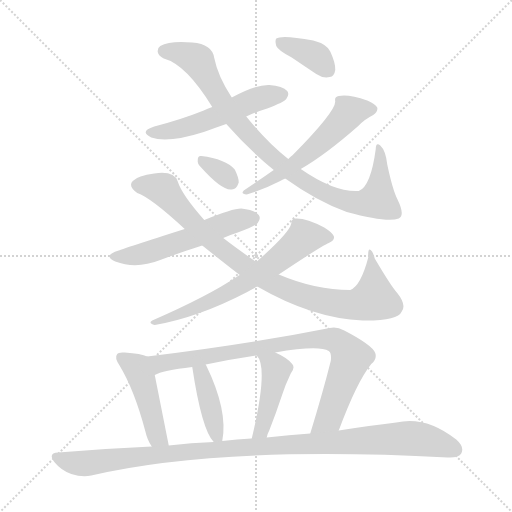
t = 0.00 s
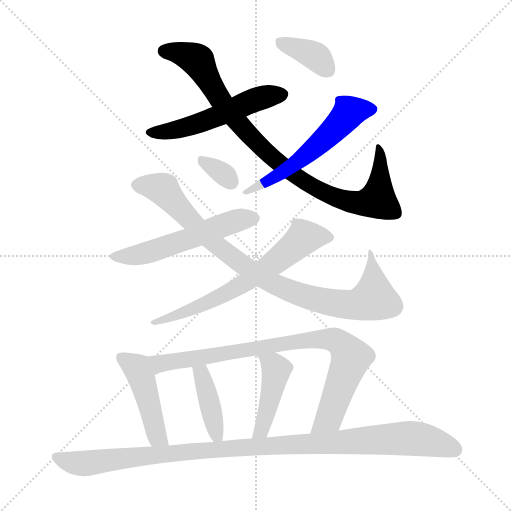
t = 1.95 s
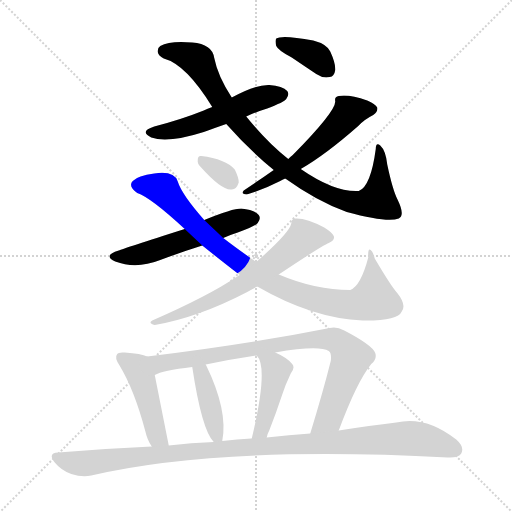
t = 3.90 s
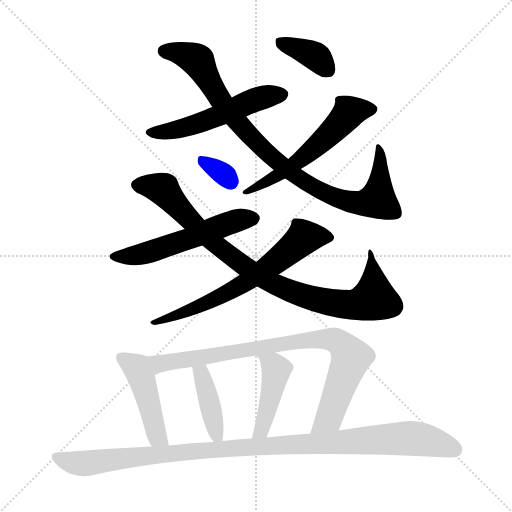
t = 5.85 s
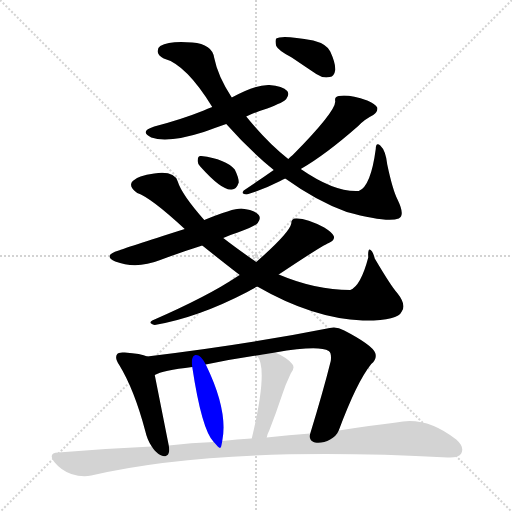
t = 7.80 s
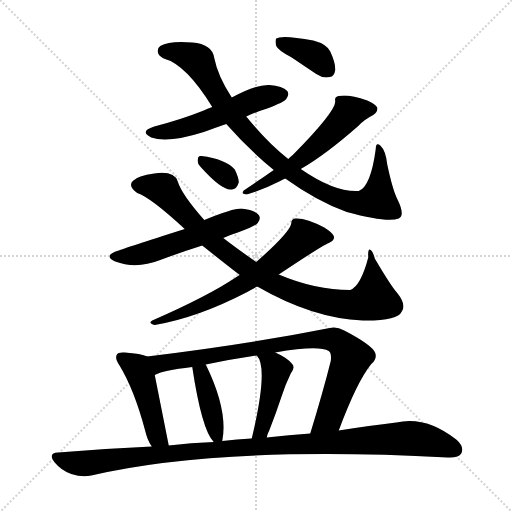
t = 9.75 s

The animated SVG that drew these frames (rendered in a browser with its animation timeline set to each time). Animation: 13 CSS @keyframes rules; one cycle of 9.75 s.

<svg version="1.1" viewBox="0 0 1024 1024" xmlns="http://www.w3.org/2000/svg">
  <g stroke="lightgray" stroke-dasharray="1,1" stroke-width="1" transform="scale(4, 4)">
    <line x1="0" y1="0" x2="256" y2="256"></line>
    <line x1="256" y1="0" x2="0" y2="256"></line>
    <line x1="128" y1="0" x2="128" y2="256"></line>
    <line x1="0" y1="128" x2="256" y2="128"></line>
  </g>
<g transform="scale(1, -1) translate(0, -900)">
   <style type="text/css">
    @keyframes keyframes0 {
      from {
       stroke: blue;
       stroke-dashoffset: 530;
       stroke-width: 128;
       }
       63% {
       animation-timing-function: step-end;
       stroke: blue;
       stroke-dashoffset: 0;
       stroke-width: 128;
       }
       to {
       stroke: black;
       stroke-width: 1024;
       }
       }
       #make-me-a-hanzi-animation-0 {
         animation: keyframes0 0.681315s both;
         animation-delay: 0.000000s;
         animation-timing-function: linear;
       }
    @keyframes keyframes1 {
      from {
       stroke: blue;
       stroke-dashoffset: 911;
       stroke-width: 128;
       }
       75% {
       animation-timing-function: step-end;
       stroke: blue;
       stroke-dashoffset: 0;
       stroke-width: 128;
       }
       to {
       stroke: black;
       stroke-width: 1024;
       }
       }
       #make-me-a-hanzi-animation-1 {
         animation: keyframes1 0.991374s both;
         animation-delay: 0.681315s;
         animation-timing-function: linear;
       }
    @keyframes keyframes2 {
      from {
       stroke: blue;
       stroke-dashoffset: 560;
       stroke-width: 128;
       }
       65% {
       animation-timing-function: step-end;
       stroke: blue;
       stroke-dashoffset: 0;
       stroke-width: 128;
       }
       to {
       stroke: black;
       stroke-width: 1024;
       }
       }
       #make-me-a-hanzi-animation-2 {
         animation: keyframes2 0.705729s both;
         animation-delay: 1.672689s;
         animation-timing-function: linear;
       }
    @keyframes keyframes3 {
      from {
       stroke: blue;
       stroke-dashoffset: 372;
       stroke-width: 128;
       }
       55% {
       animation-timing-function: step-end;
       stroke: blue;
       stroke-dashoffset: 0;
       stroke-width: 128;
       }
       to {
       stroke: black;
       stroke-width: 1024;
       }
       }
       #make-me-a-hanzi-animation-3 {
         animation: keyframes3 0.552734s both;
         animation-delay: 2.378418s;
         animation-timing-function: linear;
       }
    @keyframes keyframes4 {
      from {
       stroke: blue;
       stroke-dashoffset: 543;
       stroke-width: 128;
       }
       64% {
       animation-timing-function: step-end;
       stroke: blue;
       stroke-dashoffset: 0;
       stroke-width: 128;
       }
       to {
       stroke: black;
       stroke-width: 1024;
       }
       }
       #make-me-a-hanzi-animation-4 {
         animation: keyframes4 0.691895s both;
         animation-delay: 2.931152s;
         animation-timing-function: linear;
       }
    @keyframes keyframes5 {
      from {
       stroke: blue;
       stroke-dashoffset: 900;
       stroke-width: 128;
       }
       75% {
       animation-timing-function: step-end;
       stroke: blue;
       stroke-dashoffset: 0;
       stroke-width: 128;
       }
       to {
       stroke: black;
       stroke-width: 1024;
       }
       }
       #make-me-a-hanzi-animation-5 {
         animation: keyframes5 0.982422s both;
         animation-delay: 3.623047s;
         animation-timing-function: linear;
       }
    @keyframes keyframes6 {
      from {
       stroke: blue;
       stroke-dashoffset: 645;
       stroke-width: 128;
       }
       68% {
       animation-timing-function: step-end;
       stroke: blue;
       stroke-dashoffset: 0;
       stroke-width: 128;
       }
       to {
       stroke: black;
       stroke-width: 1024;
       }
       }
       #make-me-a-hanzi-animation-6 {
         animation: keyframes6 0.774902s both;
         animation-delay: 4.605469s;
         animation-timing-function: linear;
       }
    @keyframes keyframes7 {
      from {
       stroke: blue;
       stroke-dashoffset: 325;
       stroke-width: 128;
       }
       51% {
       animation-timing-function: step-end;
       stroke: blue;
       stroke-dashoffset: 0;
       stroke-width: 128;
       }
       to {
       stroke: black;
       stroke-width: 1024;
       }
       }
       #make-me-a-hanzi-animation-7 {
         animation: keyframes7 0.514486s both;
         animation-delay: 5.380371s;
         animation-timing-function: linear;
       }
    @keyframes keyframes8 {
      from {
       stroke: blue;
       stroke-dashoffset: 456;
       stroke-width: 128;
       }
       60% {
       animation-timing-function: step-end;
       stroke: blue;
       stroke-dashoffset: 0;
       stroke-width: 128;
       }
       to {
       stroke: black;
       stroke-width: 1024;
       }
       }
       #make-me-a-hanzi-animation-8 {
         animation: keyframes8 0.621094s both;
         animation-delay: 5.894857s;
         animation-timing-function: linear;
       }
    @keyframes keyframes9 {
      from {
       stroke: blue;
       stroke-dashoffset: 844;
       stroke-width: 128;
       }
       73% {
       animation-timing-function: step-end;
       stroke: blue;
       stroke-dashoffset: 0;
       stroke-width: 128;
       }
       to {
       stroke: black;
       stroke-width: 1024;
       }
       }
       #make-me-a-hanzi-animation-9 {
         animation: keyframes9 0.936849s both;
         animation-delay: 6.515951s;
         animation-timing-function: linear;
       }
    @keyframes keyframes10 {
      from {
       stroke: blue;
       stroke-dashoffset: 404;
       stroke-width: 128;
       }
       57% {
       animation-timing-function: step-end;
       stroke: blue;
       stroke-dashoffset: 0;
       stroke-width: 128;
       }
       to {
       stroke: black;
       stroke-width: 1024;
       }
       }
       #make-me-a-hanzi-animation-10 {
         animation: keyframes10 0.578776s both;
         animation-delay: 7.452799s;
         animation-timing-function: linear;
       }
    @keyframes keyframes11 {
      from {
       stroke: blue;
       stroke-dashoffset: 438;
       stroke-width: 128;
       }
       59% {
       animation-timing-function: step-end;
       stroke: blue;
       stroke-dashoffset: 0;
       stroke-width: 128;
       }
       to {
       stroke: black;
       stroke-width: 1024;
       }
       }
       #make-me-a-hanzi-animation-11 {
         animation: keyframes11 0.606445s both;
         animation-delay: 8.031576s;
         animation-timing-function: linear;
       }
    @keyframes keyframes12 {
      from {
       stroke: blue;
       stroke-dashoffset: 1060;
       stroke-width: 128;
       }
       78% {
       animation-timing-function: step-end;
       stroke: blue;
       stroke-dashoffset: 0;
       stroke-width: 128;
       }
       to {
       stroke: black;
       stroke-width: 1024;
       }
       }
       #make-me-a-hanzi-animation-12 {
         animation: keyframes12 1.112630s both;
         animation-delay: 8.638021s;
         animation-timing-function: linear;
       }
</style>
<path d="M 492.5 667.0 Q 511.5 676.0 534.5 683.0 Q 568.5 696.0 572.5 702.0 Q 579.5 711.0 574.5 718.0 Q 565.5 728.0 538.5 730.0 Q 510.5 731.0 463.5 705.0 L 424.5 686.0 Q 414.5 683.0 407.5 679.0 Q 362.5 661.0 308.5 647.0 Q 277.5 637.0 302.5 625.0 Q 335.5 613.0 407.5 636.0 Q 426.5 643.0 452.5 652.0 L 492.5 667.0 Z" fill="lightgray"></path> 
<path d="M 570.5 543.0 Q 634.5 497.0 693.5 476.0 Q 774.5 454.0 797.5 463.0 Q 810.5 469.0 795.5 500.0 Q 785.5 519.0 774.5 571.0 Q 771.5 599.0 760.5 609.0 Q 751.5 616.0 751.5 602.0 Q 741.5 527.0 717.5 518.0 Q 669.5 515.0 601.5 562.0 L 576.5 582.0 Q 534.5 615.0 492.5 667.0 L 463.5 705.0 Q 435.5 748.0 428.5 784.0 Q 424.5 812.0 384.5 815.0 Q 339.5 819.0 320.5 808.0 Q 314.5 804.0 315.5 796.0 Q 316.5 789.0 327.5 783.0 Q 372.5 771.0 424.5 686.0 L 452.5 652.0 Q 498.5 600.0 547.5 560.0 L 570.5 543.0 Z" fill="lightgray"></path> 
<path d="M 547.5 560.0 Q 520.5 541.0 487.5 519.0 Q 480.5 512.0 493.5 511.0 Q 527.5 521.0 560.5 538.0 Q 564.5 541.0 570.5 543.0 L 601.5 562.0 Q 650.5 590.0 716.5 648.0 Q 728.5 661.0 746.5 670.0 Q 756.5 677.0 754.5 685.0 Q 750.5 692.0 734.5 699.0 Q 697.5 712.0 677.5 708.0 Q 668.5 707.0 670.5 697.0 Q 670.5 676.0 585.5 590.0 Q 581.5 587.0 576.5 582.0 L 547.5 560.0 Z" fill="lightgray"></path> 
<path d="M 583.5 785.0 Q 605.5 770.0 632.5 752.0 Q 645.5 743.0 659.5 746.0 Q 668.5 747.0 670.5 760.0 Q 671.5 773.0 660.5 797.0 Q 653.5 812.0 626.5 819.0 Q 563.5 831.0 552.5 823.0 Q 549.5 819.0 552.5 808.0 Q 556.5 799.0 583.5 785.0 Z" fill="lightgray"></path> 
<path d="M 446.5 424.0 Q 459.5 430.0 475.5 435.0 Q 511.5 448.0 515.5 454.0 Q 522.5 463.0 517.5 470.0 Q 510.5 480.0 482.5 483.0 Q 464.5 483.0 408.5 460.0 L 369.5 442.0 Q 246.5 403.0 237.5 399.0 Q 204.5 389.0 230.5 377.0 Q 272.5 361.0 320.5 380.0 Q 360.5 395.0 404.5 409.0 L 446.5 424.0 Z" fill="lightgray"></path> 
<path d="M 514.5 327.0 Q 625.5 263.0 725.5 259.0 Q 795.5 258.0 803.5 277.0 Q 813.5 290.0 794.5 314.0 Q 782.5 327.0 749.5 383.0 Q 745.5 399.0 739.5 401.0 Q 735.5 401.0 736.5 385.0 Q 721.5 328.0 700.5 320.0 Q 630.5 320.0 557.5 351.0 L 512.5 376.0 Q 473.5 403.0 446.5 424.0 L 408.5 460.0 Q 363.5 511.0 355.5 537.0 Q 348.5 559.0 308.5 553.0 Q 275.5 549.0 265.5 538.0 Q 255.5 528.0 274.5 514.0 Q 301.5 505.0 369.5 442.0 L 404.5 409.0 Q 449.5 373.0 479.5 350.0 L 514.5 327.0 Z" fill="lightgray"></path> 
<path d="M 479.5 350.0 Q 476.5 349.0 474.5 347.0 Q 416.5 308.0 304.5 259.0 Q 295.5 253.0 309.5 250.0 Q 396.5 265.0 494.5 316.0 Q 504.5 322.0 514.5 327.0 L 557.5 351.0 Q 644.5 409.0 657.5 414.0 Q 670.5 420.0 667.5 428.0 Q 664.5 435.0 648.5 445.0 Q 612.5 464.0 591.5 463.0 Q 582.5 463.0 582.5 453.0 Q 579.5 435.0 512.5 376.0 L 479.5 350.0 Z" fill="lightgray"></path> 
<path d="M 400.5 567.0 Q 443.5 519.0 462.5 521.0 Q 472.5 520.0 477.5 535.0 Q 477.5 545.0 469.5 561.0 Q 451.5 582.0 402.5 588.0 Q 395.5 589.0 395.5 580.0 Q 394.5 573.0 400.5 567.0 Z" fill="lightgray"></path> 
<path d="M 294.5 187.0 Q 282.5 193.0 249.5 195.0 Q 236.5 196.0 234.5 192.0 Q 228.5 185.0 238.5 170.0 Q 268.5 121.0 290.5 38.0 Q 294.5 20.0 303.5 7.0 C 319.5 -18.0 343.5 -20.0 337.5 9.0 L 309.5 150.0 C 303.5 179.0 302.5 184.0 294.5 187.0 Z" fill="lightgray"></path> 
<path d="M 677.5 39.0 Q 713.5 136.0 742.5 172.0 Q 754.5 182.0 750.5 194.0 Q 744.5 210.0 688.5 239.0 Q 672.5 248.0 659.5 244.0 Q 493.5 211.0 294.5 187.0 C 264.5 183.0 281.5 140.0 309.5 150.0 Q 324.5 159.0 384.5 166.0 L 411.5 171.0 Q 460.5 181.0 513.5 189.0 L 550.5 195.0 Q 637.5 210.0 657.5 198.0 Q 663.5 194.0 661.5 178.0 Q 646.5 118.0 620.5 33.0 C 611.5 4.0 666.5 11.0 677.5 39.0 Z" fill="lightgray"></path> 
<path d="M 444.5 18.0 Q 456.5 78.0 412.5 169.0 Q 411.5 170.0 411.5 171.0 C 398.5 198.0 379.5 196.0 384.5 166.0 Q 403.5 40.0 427.5 16.0 C 441.5 0.0 441.5 0.0 444.5 18.0 Z" fill="lightgray"></path> 
<path d="M 533.5 25.0 Q 534.5 32.0 538.5 39.0 Q 551.5 72.0 564.5 111.0 Q 570.5 130.0 581.5 153.0 Q 591.5 166.0 583.5 173.0 Q 573.5 185.0 550.5 195.0 C 523.5 208.0 495.5 213.0 513.5 189.0 Q 537.5 165.0 503.5 23.0 C 496.5 -6.0 526.5 -4.0 533.5 25.0 Z" fill="lightgray"></path> 
<path d="M 303.5 7.0 Q 212.5 3.0 116.5 -5.0 Q 94.5 -6.0 109.5 -25.0 Q 122.5 -41.0 142.5 -48.0 Q 164.5 -55.0 182.5 -51.0 Q 440.5 9.0 895.5 -15.0 Q 917.5 -16.0 922.5 -7.0 Q 929.5 6.0 912.5 21.0 Q 851.5 69.0 792.5 55.0 Q 740.5 49.0 677.5 39.0 L 620.5 33.0 Q 578.5 30.0 533.5 25.0 L 503.5 23.0 L 502.5 23.0 Q 474.5 22.0 444.5 18.0 L 427.5 16.0 Q 382.5 15.0 337.5 9.0 L 303.5 7.0 Z" fill="lightgray"></path> 
      <clipPath id="make-me-a-hanzi-clip-0">
      <path d="M 492.5 667.0 Q 511.5 676.0 534.5 683.0 Q 568.5 696.0 572.5 702.0 Q 579.5 711.0 574.5 718.0 Q 565.5 728.0 538.5 730.0 Q 510.5 731.0 463.5 705.0 L 424.5 686.0 Q 414.5 683.0 407.5 679.0 Q 362.5 661.0 308.5 647.0 Q 277.5 637.0 302.5 625.0 Q 335.5 613.0 407.5 636.0 Q 426.5 643.0 452.5 652.0 L 492.5 667.0 Z" fill="lightgray"></path>
      </clipPath>
      <path clip-path="url(#make-me-a-hanzi-clip-0)" d="M 303.5 637.0 L 331.5 636.0 L 374.5 645.0 L 512.5 702.0 L 564.5 711.0 " fill="none" id="make-me-a-hanzi-animation-0" stroke-dasharray="402 804" stroke-linecap="round"></path>

      <clipPath id="make-me-a-hanzi-clip-1">
      <path d="M 570.5 543.0 Q 634.5 497.0 693.5 476.0 Q 774.5 454.0 797.5 463.0 Q 810.5 469.0 795.5 500.0 Q 785.5 519.0 774.5 571.0 Q 771.5 599.0 760.5 609.0 Q 751.5 616.0 751.5 602.0 Q 741.5 527.0 717.5 518.0 Q 669.5 515.0 601.5 562.0 L 576.5 582.0 Q 534.5 615.0 492.5 667.0 L 463.5 705.0 Q 435.5 748.0 428.5 784.0 Q 424.5 812.0 384.5 815.0 Q 339.5 819.0 320.5 808.0 Q 314.5 804.0 315.5 796.0 Q 316.5 789.0 327.5 783.0 Q 372.5 771.0 424.5 686.0 L 452.5 652.0 Q 498.5 600.0 547.5 560.0 L 570.5 543.0 Z" fill="lightgray"></path>
      </clipPath>
      <path clip-path="url(#make-me-a-hanzi-clip-1)" d="M 327.5 798.0 L 360.5 794.0 L 395.5 779.0 L 435.5 706.0 L 501.5 626.0 L 586.5 551.0 L 667.5 506.0 L 711.5 494.0 L 755.5 500.0 L 759.5 601.0 " fill="none" id="make-me-a-hanzi-animation-1" stroke-dasharray="783 1566" stroke-linecap="round"></path>

      <clipPath id="make-me-a-hanzi-clip-2">
      <path d="M 547.5 560.0 Q 520.5 541.0 487.5 519.0 Q 480.5 512.0 493.5 511.0 Q 527.5 521.0 560.5 538.0 Q 564.5 541.0 570.5 543.0 L 601.5 562.0 Q 650.5 590.0 716.5 648.0 Q 728.5 661.0 746.5 670.0 Q 756.5 677.0 754.5 685.0 Q 750.5 692.0 734.5 699.0 Q 697.5 712.0 677.5 708.0 Q 668.5 707.0 670.5 697.0 Q 670.5 676.0 585.5 590.0 Q 581.5 587.0 576.5 582.0 L 547.5 560.0 Z" fill="lightgray"></path>
      </clipPath>
      <path clip-path="url(#make-me-a-hanzi-clip-2)" d="M 744.5 682.0 L 697.5 675.0 L 653.5 626.0 L 588.5 571.0 L 496.5 520.0 " fill="none" id="make-me-a-hanzi-animation-2" stroke-dasharray="432 864" stroke-linecap="round"></path>

      <clipPath id="make-me-a-hanzi-clip-3">
      <path d="M 583.5 785.0 Q 605.5 770.0 632.5 752.0 Q 645.5 743.0 659.5 746.0 Q 668.5 747.0 670.5 760.0 Q 671.5 773.0 660.5 797.0 Q 653.5 812.0 626.5 819.0 Q 563.5 831.0 552.5 823.0 Q 549.5 819.0 552.5 808.0 Q 556.5 799.0 583.5 785.0 Z" fill="lightgray"></path>
      </clipPath>
      <path clip-path="url(#make-me-a-hanzi-clip-3)" d="M 558.5 816.0 L 625.5 791.0 L 656.5 759.0 " fill="none" id="make-me-a-hanzi-animation-3" stroke-dasharray="244 488" stroke-linecap="round"></path>

      <clipPath id="make-me-a-hanzi-clip-4">
      <path d="M 446.5 424.0 Q 459.5 430.0 475.5 435.0 Q 511.5 448.0 515.5 454.0 Q 522.5 463.0 517.5 470.0 Q 510.5 480.0 482.5 483.0 Q 464.5 483.0 408.5 460.0 L 369.5 442.0 Q 246.5 403.0 237.5 399.0 Q 204.5 389.0 230.5 377.0 Q 272.5 361.0 320.5 380.0 Q 360.5 395.0 404.5 409.0 L 446.5 424.0 Z" fill="lightgray"></path>
      </clipPath>
      <path clip-path="url(#make-me-a-hanzi-clip-4)" d="M 231.5 389.0 L 292.5 394.0 L 444.5 449.0 L 507.5 463.0 " fill="none" id="make-me-a-hanzi-animation-4" stroke-dasharray="415 830" stroke-linecap="round"></path>

      <clipPath id="make-me-a-hanzi-clip-5">
      <path d="M 514.5 327.0 Q 625.5 263.0 725.5 259.0 Q 795.5 258.0 803.5 277.0 Q 813.5 290.0 794.5 314.0 Q 782.5 327.0 749.5 383.0 Q 745.5 399.0 739.5 401.0 Q 735.5 401.0 736.5 385.0 Q 721.5 328.0 700.5 320.0 Q 630.5 320.0 557.5 351.0 L 512.5 376.0 Q 473.5 403.0 446.5 424.0 L 408.5 460.0 Q 363.5 511.0 355.5 537.0 Q 348.5 559.0 308.5 553.0 Q 275.5 549.0 265.5 538.0 Q 255.5 528.0 274.5 514.0 Q 301.5 505.0 369.5 442.0 L 404.5 409.0 Q 449.5 373.0 479.5 350.0 L 514.5 327.0 Z" fill="lightgray"></path>
      </clipPath>
      <path clip-path="url(#make-me-a-hanzi-clip-5)" d="M 278.5 529.0 L 327.5 520.0 L 374.5 464.0 L 486.5 369.0 L 547.5 332.0 L 622.5 303.0 L 706.5 290.0 L 747.5 303.0 L 741.5 397.0 " fill="none" id="make-me-a-hanzi-animation-5" stroke-dasharray="772 1544" stroke-linecap="round"></path>

      <clipPath id="make-me-a-hanzi-clip-6">
      <path d="M 479.5 350.0 Q 476.5 349.0 474.5 347.0 Q 416.5 308.0 304.5 259.0 Q 295.5 253.0 309.5 250.0 Q 396.5 265.0 494.5 316.0 Q 504.5 322.0 514.5 327.0 L 557.5 351.0 Q 644.5 409.0 657.5 414.0 Q 670.5 420.0 667.5 428.0 Q 664.5 435.0 648.5 445.0 Q 612.5 464.0 591.5 463.0 Q 582.5 463.0 582.5 453.0 Q 579.5 435.0 512.5 376.0 L 479.5 350.0 Z" fill="lightgray"></path>
      </clipPath>
      <path clip-path="url(#make-me-a-hanzi-clip-6)" d="M 656.5 426.0 L 607.5 425.0 L 554.5 378.0 L 464.5 319.0 L 395.5 285.0 L 314.5 259.0 " fill="none" id="make-me-a-hanzi-animation-6" stroke-dasharray="517 1034" stroke-linecap="round"></path>

      <clipPath id="make-me-a-hanzi-clip-7">
      <path d="M 400.5 567.0 Q 443.5 519.0 462.5 521.0 Q 472.5 520.0 477.5 535.0 Q 477.5 545.0 469.5 561.0 Q 451.5 582.0 402.5 588.0 Q 395.5 589.0 395.5 580.0 Q 394.5 573.0 400.5 567.0 Z" fill="lightgray"></path>
      </clipPath>
      <path clip-path="url(#make-me-a-hanzi-clip-7)" d="M 407.5 577.0 L 462.5 536.0 " fill="none" id="make-me-a-hanzi-animation-7" stroke-dasharray="197 394" stroke-linecap="round"></path>

      <clipPath id="make-me-a-hanzi-clip-8">
      <path d="M 294.5 187.0 Q 282.5 193.0 249.5 195.0 Q 236.5 196.0 234.5 192.0 Q 228.5 185.0 238.5 170.0 Q 268.5 121.0 290.5 38.0 Q 294.5 20.0 303.5 7.0 C 319.5 -18.0 343.5 -20.0 337.5 9.0 L 309.5 150.0 C 303.5 179.0 302.5 184.0 294.5 187.0 Z" fill="lightgray"></path>
      </clipPath>
      <path clip-path="url(#make-me-a-hanzi-clip-8)" d="M 243.5 185.0 L 273.5 165.0 L 310.5 38.0 L 319.5 22.0 L 331.5 16.0 " fill="none" id="make-me-a-hanzi-animation-8" stroke-dasharray="328 656" stroke-linecap="round"></path>

      <clipPath id="make-me-a-hanzi-clip-9">
      <path d="M 677.5 39.0 Q 713.5 136.0 742.5 172.0 Q 754.5 182.0 750.5 194.0 Q 744.5 210.0 688.5 239.0 Q 672.5 248.0 659.5 244.0 Q 493.5 211.0 294.5 187.0 C 264.5 183.0 281.5 140.0 309.5 150.0 Q 324.5 159.0 384.5 166.0 L 411.5 171.0 Q 460.5 181.0 513.5 189.0 L 550.5 195.0 Q 637.5 210.0 657.5 198.0 Q 663.5 194.0 661.5 178.0 Q 646.5 118.0 620.5 33.0 C 611.5 4.0 666.5 11.0 677.5 39.0 Z" fill="lightgray"></path>
      </clipPath>
      <path clip-path="url(#make-me-a-hanzi-clip-9)" d="M 303.5 183.0 L 315.5 174.0 L 332.5 174.0 L 613.5 220.0 L 672.5 219.0 L 698.5 192.0 L 700.5 181.0 L 657.5 65.0 L 626.5 40.0 " fill="none" id="make-me-a-hanzi-animation-9" stroke-dasharray="716 1432" stroke-linecap="round"></path>

      <clipPath id="make-me-a-hanzi-clip-10">
      <path d="M 444.5 18.0 Q 456.5 78.0 412.5 169.0 Q 411.5 170.0 411.5 171.0 C 398.5 198.0 379.5 196.0 384.5 166.0 Q 403.5 40.0 427.5 16.0 C 441.5 0.0 441.5 0.0 444.5 18.0 Z" fill="lightgray"></path>
      </clipPath>
      <path clip-path="url(#make-me-a-hanzi-clip-10)" d="M 405.5 167.0 L 412.5 113.0 L 433.5 30.0 L 439.5 25.0 " fill="none" id="make-me-a-hanzi-animation-10" stroke-dasharray="276 552" stroke-linecap="round"></path>

      <clipPath id="make-me-a-hanzi-clip-11">
      <path d="M 533.5 25.0 Q 534.5 32.0 538.5 39.0 Q 551.5 72.0 564.5 111.0 Q 570.5 130.0 581.5 153.0 Q 591.5 166.0 583.5 173.0 Q 573.5 185.0 550.5 195.0 C 523.5 208.0 495.5 213.0 513.5 189.0 Q 537.5 165.0 503.5 23.0 C 496.5 -6.0 526.5 -4.0 533.5 25.0 Z" fill="lightgray"></path>
      </clipPath>
      <path clip-path="url(#make-me-a-hanzi-clip-11)" d="M 519.5 189.0 L 547.5 170.0 L 552.5 157.0 L 522.5 39.0 L 510.5 35.0 " fill="none" id="make-me-a-hanzi-animation-11" stroke-dasharray="310 620" stroke-linecap="round"></path>

      <clipPath id="make-me-a-hanzi-clip-12">
      <path d="M 303.5 7.0 Q 212.5 3.0 116.5 -5.0 Q 94.5 -6.0 109.5 -25.0 Q 122.5 -41.0 142.5 -48.0 Q 164.5 -55.0 182.5 -51.0 Q 440.5 9.0 895.5 -15.0 Q 917.5 -16.0 922.5 -7.0 Q 929.5 6.0 912.5 21.0 Q 851.5 69.0 792.5 55.0 Q 740.5 49.0 677.5 39.0 L 620.5 33.0 Q 578.5 30.0 533.5 25.0 L 503.5 23.0 L 502.5 23.0 Q 474.5 22.0 444.5 18.0 L 427.5 16.0 Q 382.5 15.0 337.5 9.0 L 303.5 7.0 Z" fill="lightgray"></path>
      </clipPath>
      <path clip-path="url(#make-me-a-hanzi-clip-12)" d="M 113.5 -15.0 L 165.5 -27.0 L 391.5 -1.0 L 816.5 24.0 L 861.5 18.0 L 910.5 1.0 " fill="none" id="make-me-a-hanzi-animation-12" stroke-dasharray="932 1864" stroke-linecap="round"></path>

</g>
</svg>
